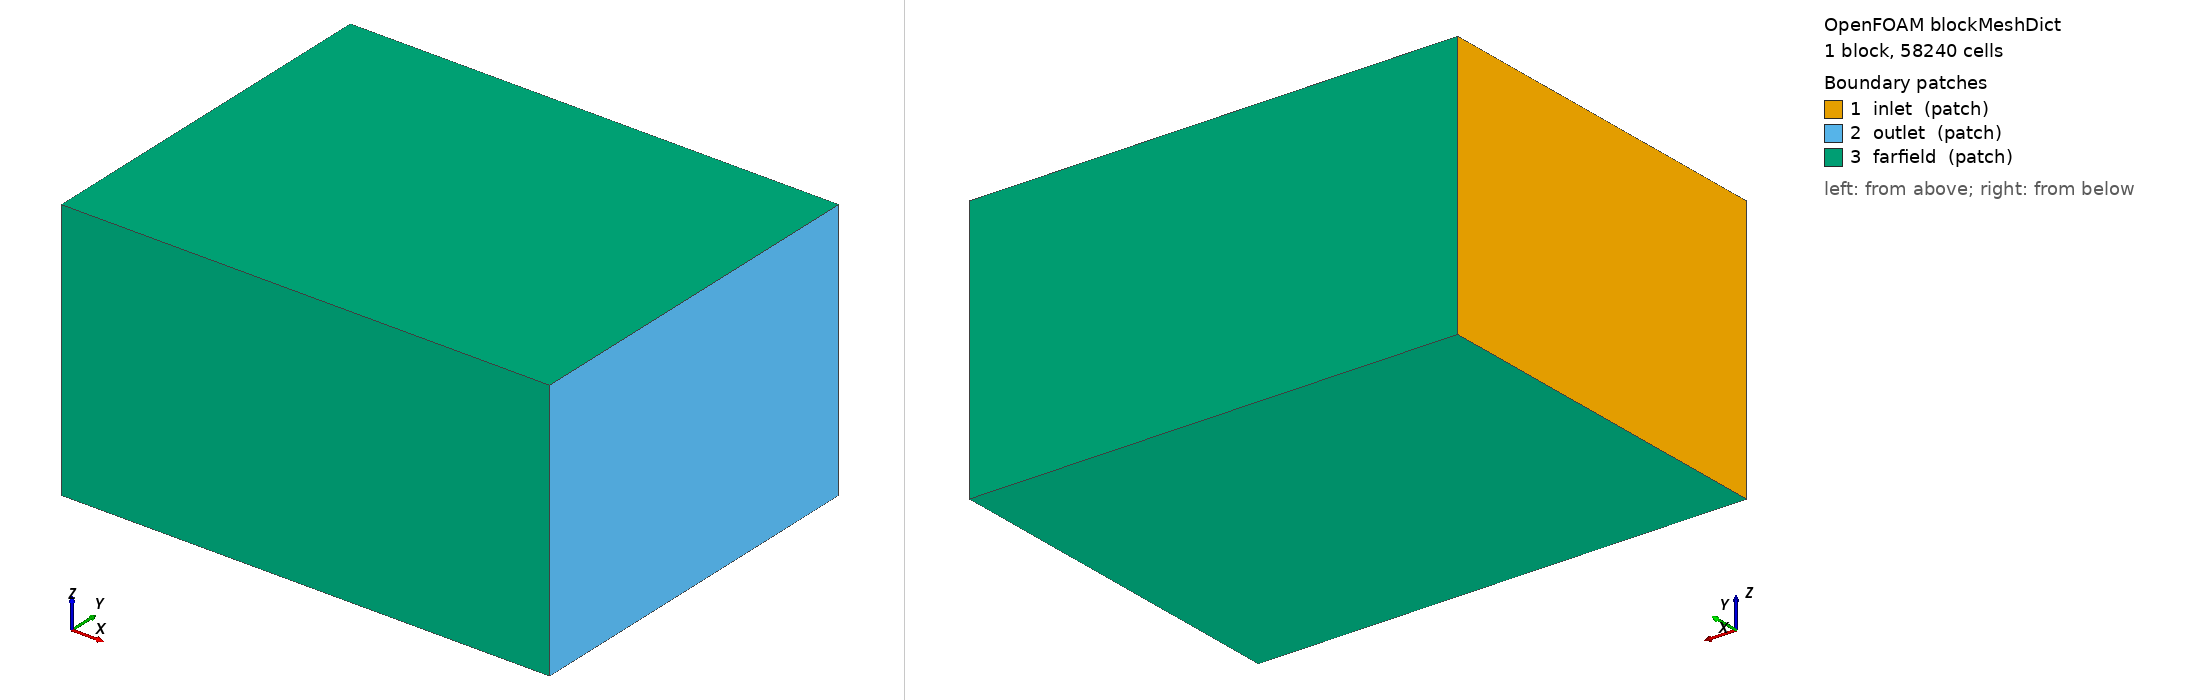

OpenFOAM case: the mesh blockMesh builds from blockMeshDict, 1 block(s), 58240 cells. Boundary patches (legend numbers): 1 inlet (patch), 2 outlet (patch), 3 farfield (patch). Left view from above one corner, right view from below the opposite corner. Boundary conditions: 2 field file(s) under 0/ or 0.orig/; 3 of 3 drawn patches have an entry in a shipped field file.

=== system/blockMeshDict ===
FoamFile { format ascii; class dictionary; object blockMeshDict; }

vertices
(
    (-8 -10 -7) (18 -10 -7) (18 10 -7) (-8 10 -7)
    (-8 -10  7) (18 -10  7) (18 10  7) (-8 10  7)
);
blocks (hex (0 1 2 3 4 5 6 7) (52 40 28) simpleGrading (1 1 1));
boundary
(
    inlet { type patch; faces ((0 4 7 3)); }
    outlet { type patch; faces ((2 6 5 1)); }
    farfield { type patch; faces ((3 7 6 2) (1 5 4 0) (0 3 2 1) (4 5 6 7)); }
);



=== 0.orig/U ===
FoamFile { format ascii; class volVectorField; object U; }

dimensions      [0 1 -1 0 0 0 0];
internalField   uniform (24.939101 0 1.743912);
boundaryField
{
    inlet
    {
        type        fixedValue;
        value       uniform (24.939101 0 1.743912);
    }
    outlet
    {
        type        inletOutlet;
        inletValue  uniform (24.939101 0 1.743912);
        value       uniform (24.939101 0 1.743912);
    }
    farfield
    {
        type            freestreamVelocity;
        freestreamValue uniform (24.939101 0 1.743912);
        value           uniform (24.939101 0 1.743912);
    }
    "aircraft_.*"
    {
        type        noSlip;
    }
}


=== 0.orig/p ===
FoamFile { format ascii; class volScalarField; object p; }

dimensions      [0 2 -2 0 0 0 0];
internalField   uniform 0;
boundaryField
{
    inlet       { type zeroGradient; }
    outlet      { type fixedValue; value uniform 0; }
    farfield
    {
        type            freestreamPressure;
        freestreamValue uniform 0;
        value           uniform 0;
    }
    "aircraft_.*" { type zeroGradient; }
}
